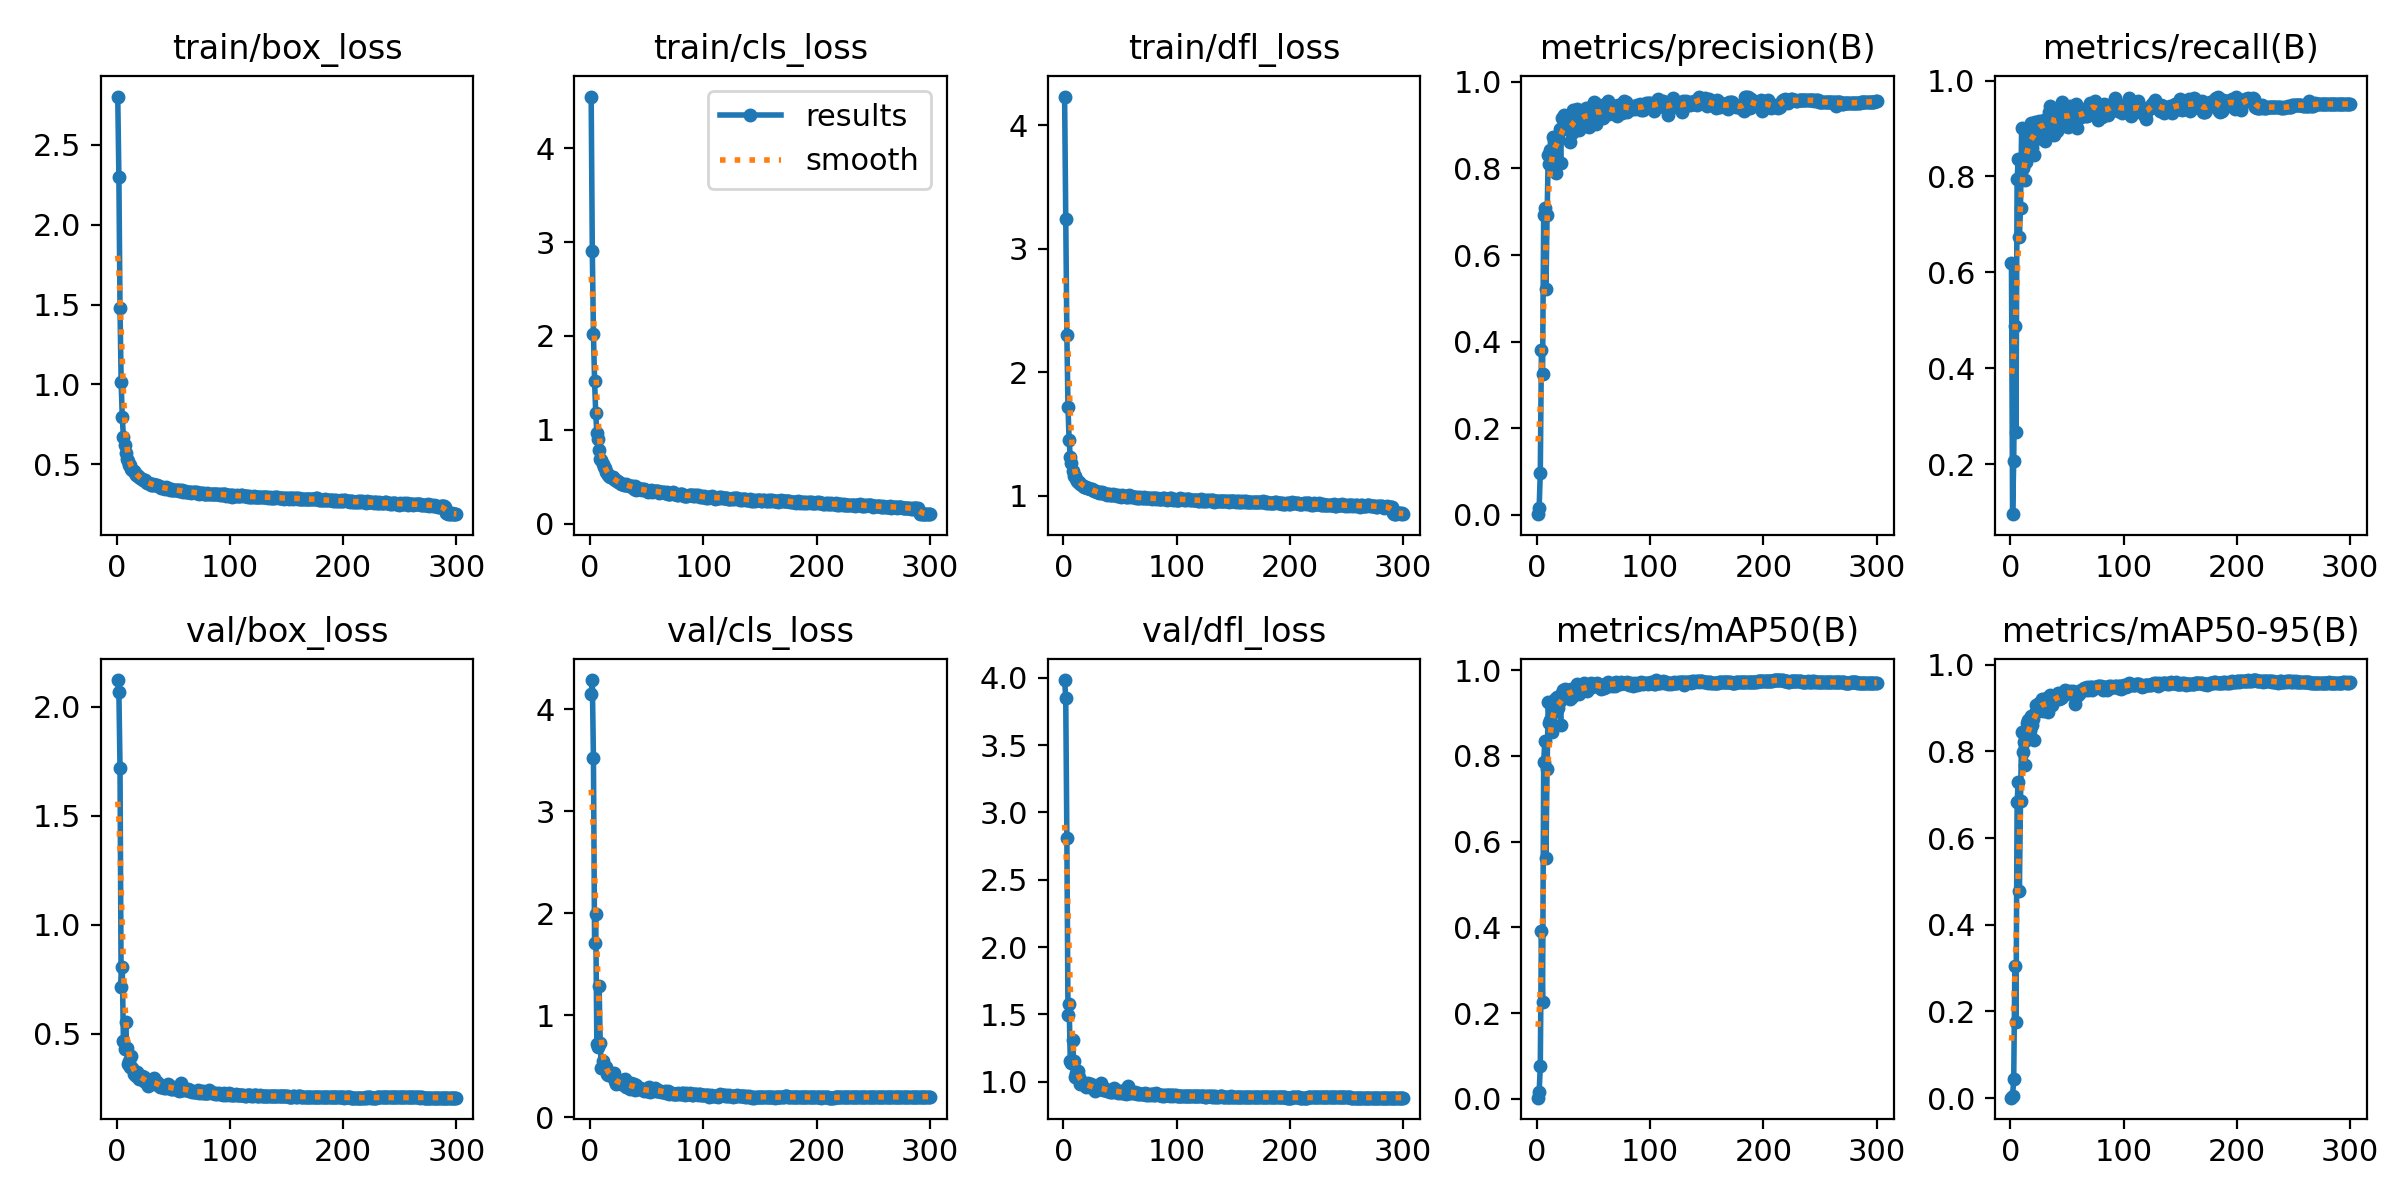

The data file committed next to this chart (first rows):
epoch, train/box_loss, train/cls_loss, train/dfl_loss, metrics/precision(B), metrics/recall(B), metrics/mAP50(B), metrics/mAP50-95(B), val/box_loss, val/cls_loss, val/dfl_loss, lr/pg0, lr/pg1, lr/pg2
1, 2.802, 4.549, 4.23, 0.00131, 0.6198, 0.00303, 0.00085, 2.123, 4.151, 3.983, 0.07048, 0.00328, 0.00328
2, 2.3, 2.904, 3.242, 0.01671, 0.09538, 0.01667, 0.00474, 2.068, 4.288, 3.85, 0.04046, 0.006591, 0.006591
3, 1.477, 2.023, 2.299, 0.09634, 0.2057, 0.0759, 0.04322, 1.722, 3.522, 2.811, 0.01042, 0.009881, 0.009881
4, 1.016, 1.522, 1.715, 0.3794, 0.4874, 0.3925, 0.3037, 0.715, 1.708, 1.496, 0.009901, 0.009901, 0.009901
5, 0.7933, 1.185, 1.448, 0.325, 0.2678, 0.2273, 0.1749, 0.8047, 1.998, 1.577, 0.009868, 0.009868, 0.009868
6, 0.6735, 0.9672, 1.314, 0.6921, 0.7944, 0.7862, 0.6825, 0.4657, 0.7153, 1.157, 0.009835, 0.009835, 0.009835
7, 0.6213, 0.9031, 1.262, 0.7076, 0.8362, 0.8348, 0.7302, 0.4296, 0.6949, 1.142, 0.009802, 0.009802, 0.009802
8, 0.572, 0.7812, 1.201, 0.5213, 0.6744, 0.5614, 0.4784, 0.5532, 1.285, 1.314, 0.009769, 0.009769, 0.009769
9, 0.5318, 0.6928, 1.162, 0.692, 0.7343, 0.7702, 0.6866, 0.4359, 0.7321, 1.158, 0.009736, 0.009736, 0.009736
10, 0.5229, 0.6834, 1.156, 0.8301, 0.9018, 0.9258, 0.8449, 0.3593, 0.4884, 1.034, 0.009703, 0.009703, 0.009703
11, 0.4982, 0.6372, 1.135, 0.8109, 0.8177, 0.8771, 0.7978, 0.3764, 0.5508, 1.064, 0.00967, 0.00967, 0.00967
12, 0.4977, 0.6032, 1.121, 0.8436, 0.8255, 0.8835, 0.8217, 0.3481, 0.4939, 1.028, 0.009637, 0.009637, 0.009637
13, 0.4723, 0.5931, 1.113, 0.8399, 0.7925, 0.8551, 0.7677, 0.3975, 0.4927, 1.081, 0.009604, 0.009604, 0.009604
14, 0.4624, 0.5563, 1.107, 0.8725, 0.8301, 0.9104, 0.8359, 0.3436, 0.4937, 1.036, 0.009571, 0.009571, 0.009571
15, 0.4595, 0.5454, 1.097, 0.8619, 0.8638, 0.9237, 0.8647, 0.3135, 0.4249, 0.9807, 0.009538, 0.009538, 0.009538
16, 0.4456, 0.5216, 1.088, 0.8659, 0.8921, 0.9329, 0.8728, 0.3197, 0.4202, 0.9979, 0.009505, 0.009505, 0.009505
17, 0.4341, 0.5082, 1.08, 0.7896, 0.8889, 0.906, 0.8496, 0.3086, 0.4214, 0.9885, 0.009472, 0.009472, 0.009472
18, 0.4341, 0.4964, 1.073, 0.8666, 0.9105, 0.9367, 0.8814, 0.3229, 0.42, 0.9932, 0.009439, 0.009439, 0.009439
19, 0.4276, 0.4943, 1.072, 0.8696, 0.8595, 0.9116, 0.8608, 0.306, 0.4061, 0.9767, 0.009406, 0.009406, 0.009406
20, 0.4185, 0.4988, 1.068, 0.8923, 0.8712, 0.9287, 0.8753, 0.2943, 0.3925, 0.9604, 0.009373, 0.009373, 0.009373
21, 0.4121, 0.4746, 1.061, 0.8126, 0.8443, 0.872, 0.8267, 0.3049, 0.4335, 0.9771, 0.00934, 0.00934, 0.00934
22, 0.4077, 0.4626, 1.06, 0.9165, 0.9144, 0.9473, 0.8878, 0.3048, 0.3571, 0.9923, 0.009307, 0.009307, 0.009307
23, 0.4025, 0.4615, 1.052, 0.9134, 0.9065, 0.9529, 0.9066, 0.2876, 0.3232, 0.9663, 0.009274, 0.009274, 0.009274
24, 0.3992, 0.4522, 1.052, 0.9224, 0.8911, 0.9466, 0.8941, 0.3019, 0.3327, 0.9819, 0.009241, 0.009241, 0.009241
25, 0.4021, 0.4435, 1.052, 0.8951, 0.9163, 0.9573, 0.9124, 0.2787, 0.3444, 0.9554, 0.009208, 0.009208, 0.009208
26, 0.3891, 0.4438, 1.042, 0.8913, 0.9134, 0.9413, 0.9024, 0.2923, 0.3452, 0.9624, 0.009175, 0.009175, 0.009175
27, 0.3814, 0.4232, 1.034, 0.9016, 0.9066, 0.9461, 0.9088, 0.2869, 0.328, 0.9621, 0.009142, 0.009142, 0.009142
28, 0.3854, 0.4215, 1.034, 0.8962, 0.9075, 0.9508, 0.9207, 0.2601, 0.3278, 0.9343, 0.009109, 0.009109, 0.009109
29, 0.382, 0.4181, 1.039, 0.8619, 0.896, 0.9341, 0.8944, 0.274, 0.3641, 0.9479, 0.009076, 0.009076, 0.009076
30, 0.3713, 0.4101, 1.026, 0.8859, 0.9184, 0.9555, 0.9205, 0.2706, 0.3324, 0.9468, 0.009043, 0.009043, 0.009043
31, 0.3713, 0.4133, 1.024, 0.8823, 0.8749, 0.9368, 0.8959, 0.2777, 0.3784, 0.9529, 0.00901, 0.00901, 0.00901
32, 0.3738, 0.4208, 1.03, 0.9352, 0.916, 0.9569, 0.9223, 0.2731, 0.2994, 0.951, 0.008977, 0.008977, 0.008977
33, 0.371, 0.4163, 1.02, 0.9162, 0.9078, 0.9497, 0.8914, 0.2994, 0.3091, 0.9882, 0.008944, 0.008944, 0.008944
34, 0.3729, 0.3984, 1.026, 0.9001, 0.9352, 0.956, 0.9153, 0.2683, 0.2975, 0.9447, 0.008911, 0.008911, 0.008911
35, 0.3681, 0.3991, 1.019, 0.9363, 0.9478, 0.9675, 0.93, 0.2675, 0.2789, 0.9378, 0.008878, 0.008878, 0.008878
36, 0.3696, 0.4002, 1.023, 0.9274, 0.9141, 0.9532, 0.9069, 0.2807, 0.3383, 0.9566, 0.008845, 0.008845, 0.008845
37, 0.3626, 0.4024, 1.014, 0.8879, 0.9211, 0.9455, 0.9081, 0.2668, 0.326, 0.94, 0.008812, 0.008812, 0.008812
38, 0.3548, 0.3938, 1.008, 0.9028, 0.9221, 0.9557, 0.9206, 0.2582, 0.2939, 0.9345, 0.008779, 0.008779, 0.008779
39, 0.3542, 0.375, 1.012, 0.9028, 0.8859, 0.9547, 0.9185, 0.2641, 0.3322, 0.939, 0.008746, 0.008746, 0.008746
40, 0.3557, 0.4, 1.011, 0.9337, 0.933, 0.9633, 0.9305, 0.2543, 0.269, 0.9292, 0.008713, 0.008713, 0.008713
41, 0.3524, 0.3632, 1.008, 0.9131, 0.8945, 0.953, 0.9211, 0.2545, 0.3145, 0.9273, 0.00868, 0.00868, 0.00868
42, 0.3499, 0.3799, 1.007, 0.935, 0.9282, 0.9695, 0.9343, 0.2515, 0.2785, 0.9264, 0.008647, 0.008647, 0.008647
43, 0.3475, 0.3704, 1.003, 0.9395, 0.9012, 0.956, 0.9212, 0.2551, 0.2895, 0.9293, 0.008614, 0.008614, 0.008614
44, 0.3578, 0.3648, 1.012, 0.8989, 0.9218, 0.9506, 0.9224, 0.2493, 0.2887, 0.9247, 0.008581, 0.008581, 0.008581
45, 0.3495, 0.3663, 1.003, 0.9401, 0.9315, 0.9633, 0.9228, 0.2699, 0.2781, 0.9549, 0.008548, 0.008548, 0.008548
46, 0.3481, 0.3625, 1.007, 0.8962, 0.956, 0.9622, 0.9247, 0.2616, 0.2811, 0.9307, 0.008515, 0.008515, 0.008515
47, 0.3382, 0.3652, 0.9996, 0.909, 0.9184, 0.9607, 0.9354, 0.2549, 0.2716, 0.9251, 0.008482, 0.008482, 0.008482
48, 0.3467, 0.3714, 1.006, 0.9404, 0.9143, 0.9704, 0.942, 0.2466, 0.2585, 0.919, 0.008449, 0.008449, 0.008449
49, 0.3399, 0.3564, 0.9968, 0.9144, 0.9345, 0.9601, 0.9322, 0.2483, 0.2766, 0.9244, 0.008416, 0.008416, 0.008416
50, 0.3394, 0.3487, 0.9937, 0.9534, 0.9238, 0.9677, 0.9346, 0.2566, 0.2575, 0.9325, 0.008383, 0.008383, 0.008383
51, 0.3368, 0.3428, 0.9918, 0.95, 0.903, 0.965, 0.9365, 0.2476, 0.2613, 0.9191, 0.00835, 0.00835, 0.00835
52, 0.3414, 0.3477, 1.003, 0.9034, 0.9299, 0.967, 0.9351, 0.2516, 0.295, 0.9283, 0.008317, 0.008317, 0.008317
53, 0.3381, 0.35, 0.9968, 0.9429, 0.9462, 0.9693, 0.9383, 0.2463, 0.2455, 0.92, 0.008284, 0.008284, 0.008284
54, 0.3379, 0.3544, 0.9963, 0.9392, 0.9278, 0.9635, 0.9349, 0.2414, 0.261, 0.9162, 0.008251, 0.008251, 0.008251
55, 0.3333, 0.3404, 0.9929, 0.9207, 0.9269, 0.964, 0.9404, 0.2357, 0.2554, 0.9104, 0.008218, 0.008218, 0.008218
56, 0.3381, 0.3491, 0.9913, 0.9236, 0.9344, 0.9621, 0.9347, 0.2428, 0.2688, 0.9151, 0.008185, 0.008185, 0.008185
57, 0.3348, 0.349, 0.9933, 0.9279, 0.9199, 0.9555, 0.9099, 0.2739, 0.2833, 0.9683, 0.008152, 0.008152, 0.008152
58, 0.3397, 0.3475, 1.002, 0.9161, 0.951, 0.9622, 0.9369, 0.2436, 0.2629, 0.9195, 0.008119, 0.008119, 0.008119
59, 0.3293, 0.3463, 0.9904, 0.9431, 0.9001, 0.9583, 0.9273, 0.2431, 0.2623, 0.9179, 0.008086, 0.008086, 0.008086
60, 0.3306, 0.3452, 0.9946, 0.9485, 0.9225, 0.9673, 0.9362, 0.2483, 0.2664, 0.9225, 0.008053, 0.008053, 0.008053
... 240 more rows
